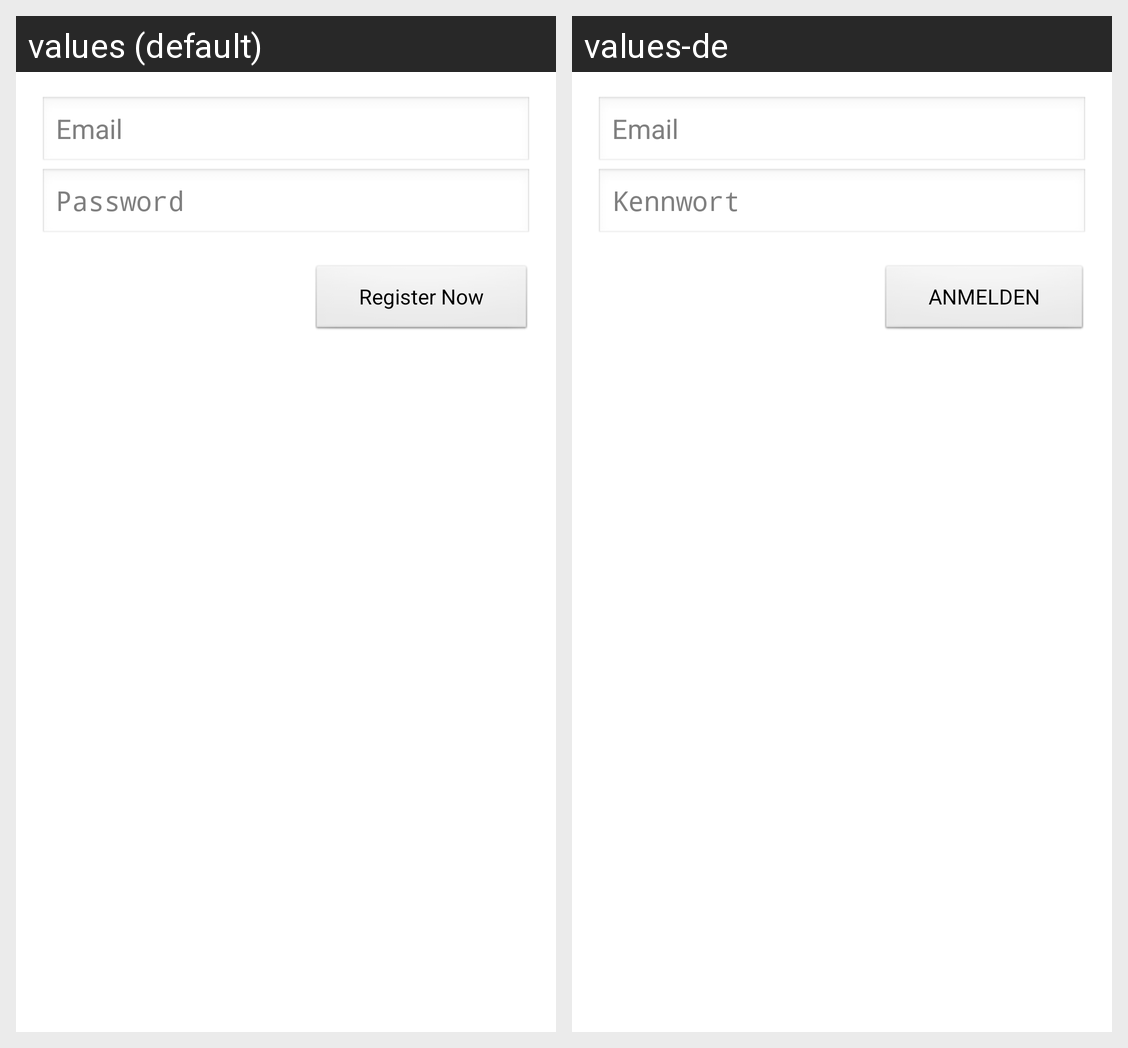

For this localized Android screen grid, give each drawn string resource with its value in every locale shown.
Android screen res/layout/activity_register.xml rendered under 2 locales, left to right: values (default), values-de. Device: Nexus 5 (rendered at 1080×1920; each locale shown at half size, 540×960, under a caption strip naming it); theme AppTheme.
Strings drawn on this screen, with the default value and each locale's value (text and hints the layout hard-codes, and strings that could not be matched under every locale, appear in the picture but are not listed):

rprompt_email
  values: Email
  values-de: Email

rprompt_password
  values: Password
  values-de: Kennwort

Sign_Up
  values: Register Now
  values-de: ANMELDEN
